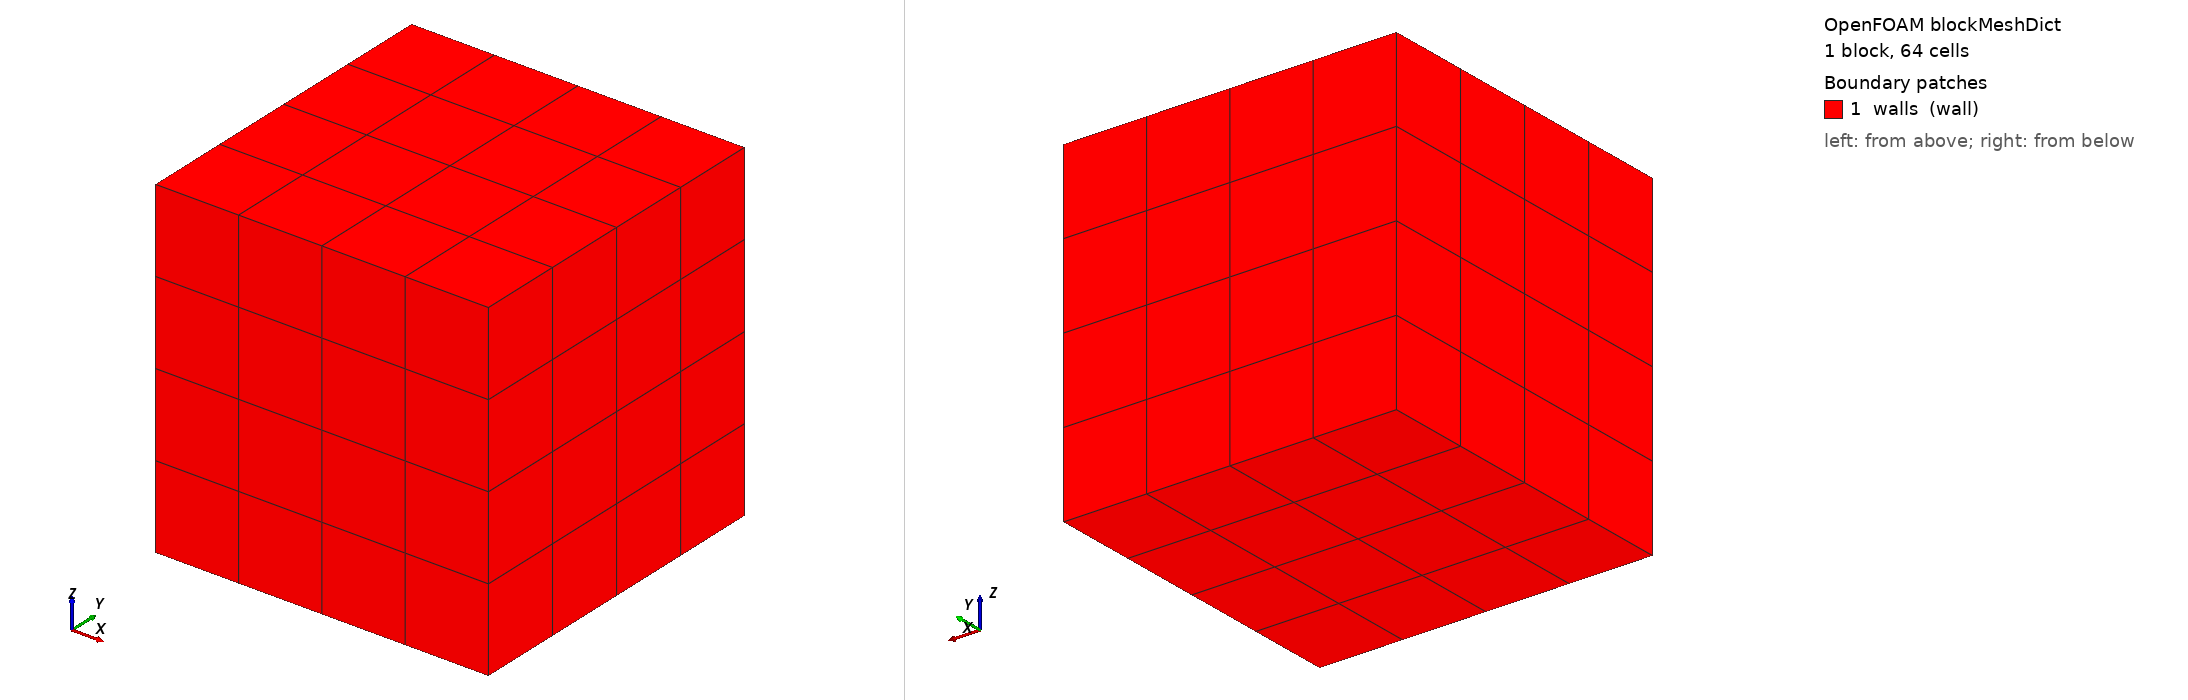

OpenFOAM case: the mesh blockMesh builds from blockMeshDict, 1 block(s), 64 cells. Boundary patches (legend numbers): 1 walls (wall). Left view from above one corner, right view from below the opposite corner. Boundary conditions: 0 field file(s) under 0/; 0 of 1 drawn patches have an entry in a shipped field file.

=== system/blockMeshDict ===
/*--------------------------------*- C++ -*----------------------------------*\
| =========                 |                                                 |
| \\      /  F ield         | OpenFOAM: The Open Source CFD Toolbox           |
|  \\    /   O peration     | Website:  https://openfoam.org                  |
|   \\  /    A nd           | Version:  sm13                                  |
|    \\/     M anipulation  |                                                 |
\*---------------------------------------------------------------------------*/
FoamFile
{
    format      ascii;
    class       dictionary;
    location    "constant/polyMesh";
    object      blockMeshDict;
}
// * * * * * * * * * * * * * * * * * * * * * * * * * * * * * * * * * * * * * //

convertToMeters 1;

vertices
(
    (0 0 0)
    (1 0 0)
    (1 1 0)
    (0 1 0)
    (0 0 1)
    (1 0 1)
    (1 1 1)
    (0 1 1)
);

blocks
(
    hex (0 1 2 3 4 5 6 7) (4 4 4) simpleGrading (1 1 1)
);

edges
(
);

boundary
(
    walls
    {
        type wall;
        faces
        (
            (0 1 2 3)
            (4 5 6 7)
            (0 1 5 4)
            (1 2 6 5)
            (2 3 7 6)
            (3 0 4 7)
        );
    }
);

mergePatchPairs
(
);

// ************************************************************************* //


=== system/controlDict ===
/*--------------------------------*- C++ -*----------------------------------*\
| =========                 |                                                 |
| \\      /  F ield         | OpenFOAM: The Open Source CFD Toolbox           |
|  \\    /   O peration     | Website:  https://openfoam.org                  |
|   \\  /    A nd           | Version:  sm13                                  |
|    \\/     M anipulation  |                                                 |
\*---------------------------------------------------------------------------*/
FoamFile
{
    format      ascii;
    class       dictionary;
    location    "system";
    object      controlDict;
}
// * * * * * * * * * * * * * * * * * * * * * * * * * * * * * * * * * * * * * //

application     foamRun;
solver          helloSolver;

startFrom       startTime;
startTime       0;
stopAt          endTime;
endTime         3;
deltaT          1;

writeControl    timeStep;
writeInterval   1;
purgeWrite      0;
writeFormat     ascii;
writePrecision  6;
writeCompression off;

timeFormat      general;
timePrecision   6;

runTimeModifiable true;

functions
{
}

// ************************************************************************* //
